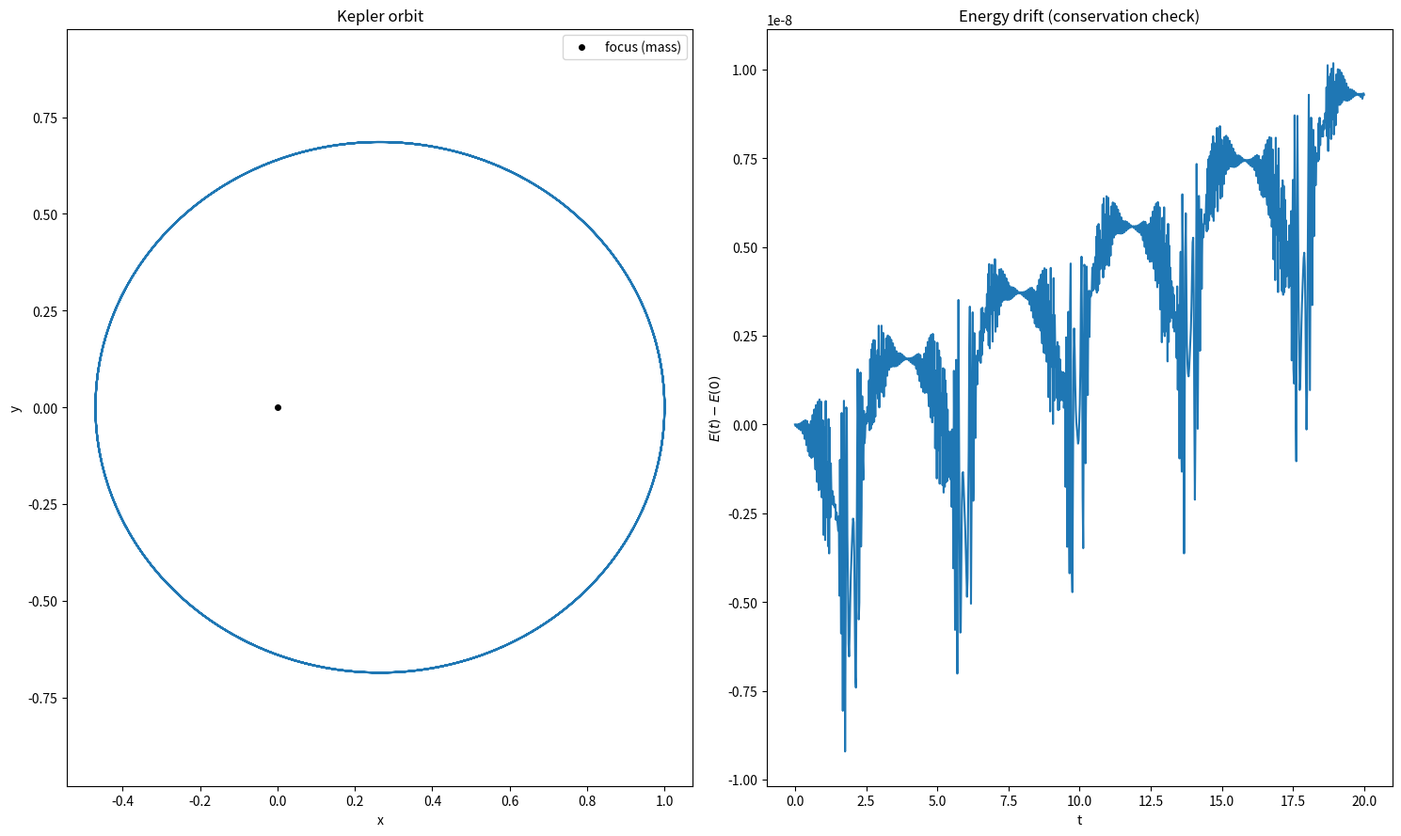

Python code for this plot:
import numpy as np
from scipy.integrate import solve_ivp
import matplotlib.pyplot as plt

GM = 1.0


def kepler(t, state):
    x, y, vx, vy = state
    r = np.sqrt(x**2 + y**2)
    ax = -GM * x / r**3
    ay = -GM * y / r**3
    return [vx, vy, ax, ay]


# initial condition intended to give a bound ellipse
x0, y0 = 1.0, 0.0
vx0, vy0 = 0.0, 0.8
state0 = [x0, y0, vx0, vy0]

t_span = (0, 20)

sol = solve_ivp(kepler, t_span, state0,
                t_eval=np.linspace(0, 20, 1000),
                rtol=1e-9, atol=1e-9)

t = sol.t
x, y, vx, vy = sol.y
r = np.sqrt(x**2 + y**2)

# specific orbital energy (per unit mass)
E = 0.5 * (vx**2 + vy**2) - GM / r
E0 = E[0]

print(f"E(0)          = {E0:.12f}   ({'bound' if E0 < 0 else 'unbound'})")
print(f"max |E - E0|  = {np.max(np.abs(E - E0)):.3e}")
print(f"relative drift= {np.max(np.abs((E - E0) / E0)):.3e}")

fig, axes = plt.subplots(1, 2, figsize=(15, 9))

# 1) orbit
axes[0].plot(x, y)
axes[0].plot(0, 0, 'ko', ms=4, label='focus (mass)')
axes[0].axis('equal')
axes[0].set_xlabel('x'); axes[0].set_ylabel('y')
axes[0].set_title('Kepler orbit')
axes[0].legend()


# 2) energy error, where the integrator's behaviour is actually visible
axes[1].plot(t, E - E0)
axes[1].set_xlabel('t'); axes[1].set_ylabel(r'$E(t) - E(0)$')
axes[1].set_title('Energy drift (conservation check)')
axes[1].ticklabel_format(axis='y', style='sci', scilimits=(0, 0))

plt.tight_layout()
plt.show()
